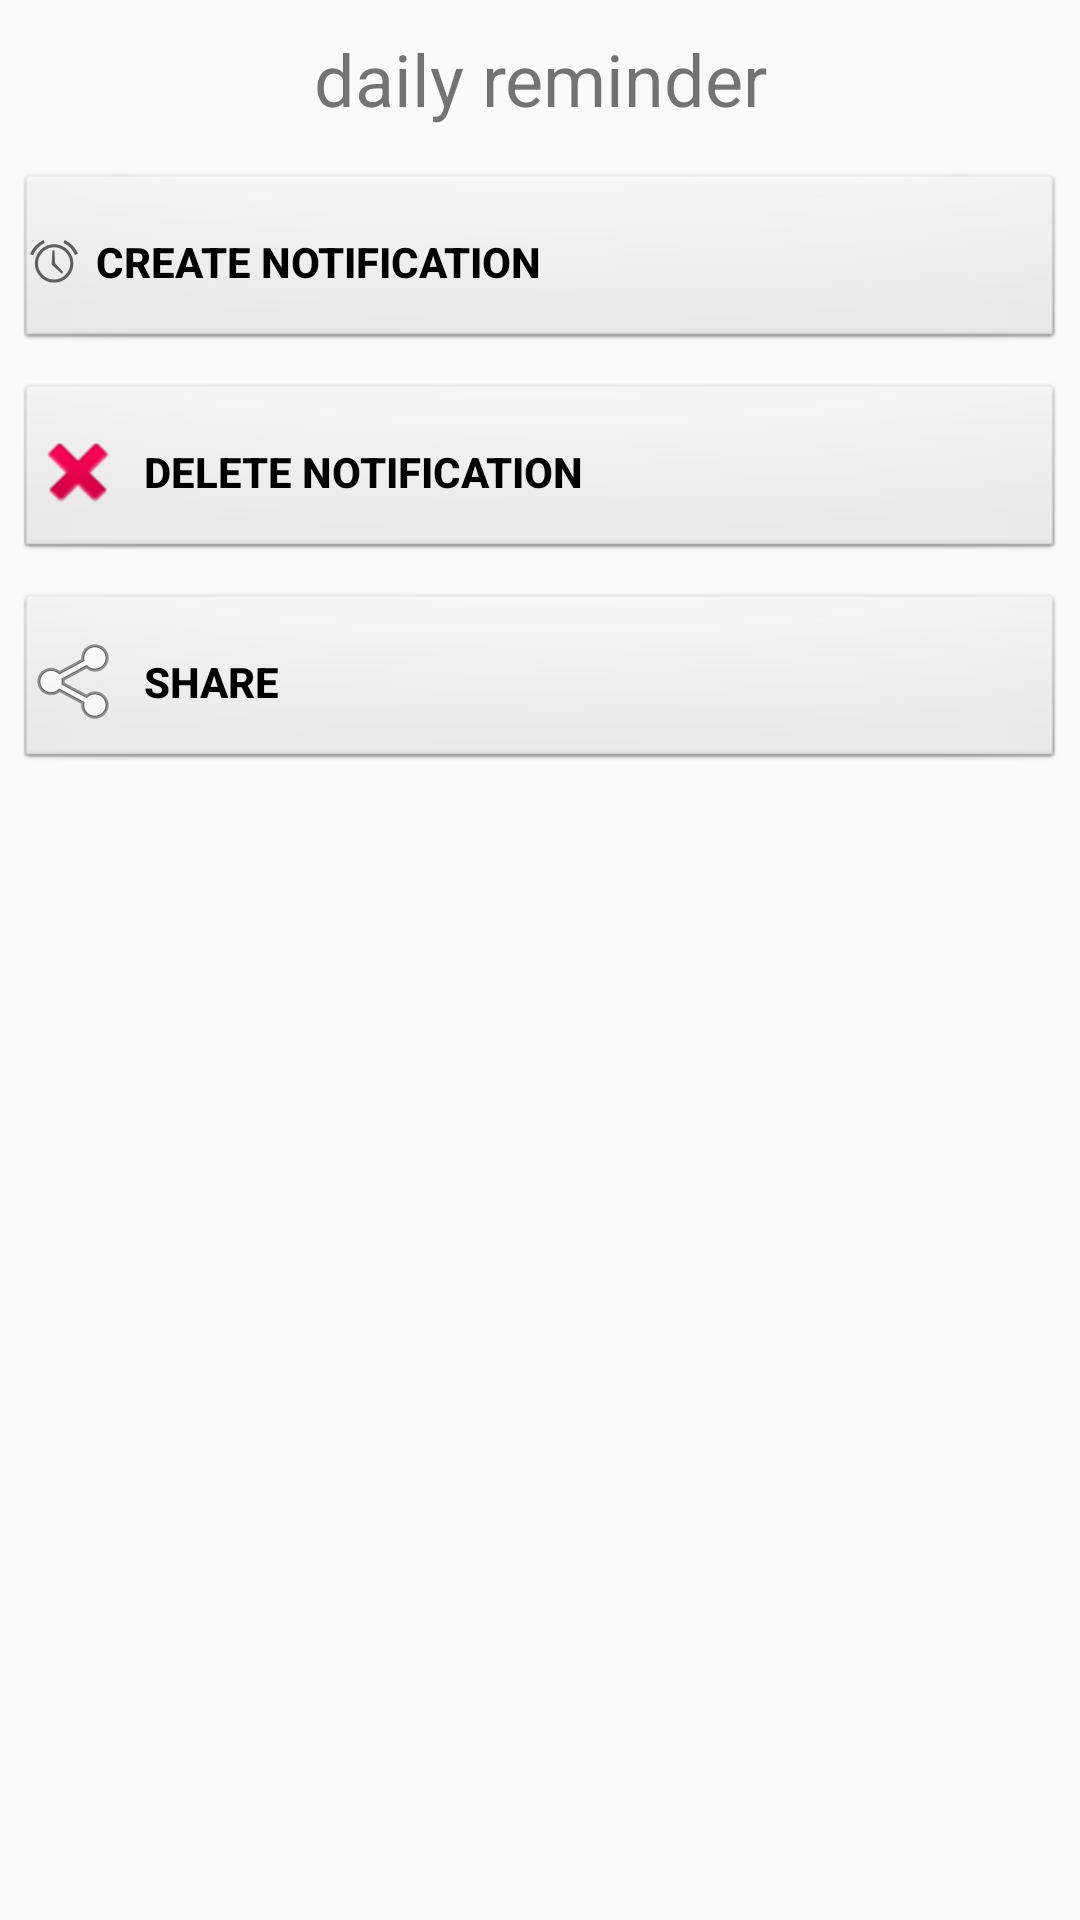

Reconstruct the res/layout file that produces this screen, plus the resources it refers to.
<!-- AndroidManifest.xml: application theme AppTheme -->
<!-- res/layout/setupdialoglayout.xml -->
<?xml version="1.0" encoding="utf-8"?>

<LinearLayout xmlns:android="http://schemas.android.com/apk/res/android"
    xmlns:tools="http://schemas.android.com/tools"
    android:layout_width="match_parent"
    android:layout_height="wrap_content"
    android:orientation="vertical"
    tools:context=".MainActivity">

    <TextView
        android:id="@+id/textView"
        android:layout_width="match_parent"
        android:layout_height="wrap_content"
        android:layout_margin="5dp"
        android:gravity="center"
        android:padding="5dp"
        android:text="@string/daily_reminder"
        android:textSize="24sp" />

    <Button
        android:id="@+id/addBtn"
        android:layout_width="match_parent"
        android:layout_height="60dp"
        android:layout_margin="5dp"
        android:background="@android:drawable/btn_default"
        android:drawableLeft="@android:drawable/ic_lock_idle_alarm"
        android:drawablePadding="6dp"
        android:gravity="left|center"
        android:padding="5dp"
        android:text="@string/create_notification"
        android:textColor="#000"
        android:textStyle="bold" />

    <Button
        android:id="@+id/deleteBtn"
        android:layout_width="match_parent"
        android:layout_height="60dp"
        android:layout_margin="5dp"
        android:background="@android:drawable/btn_default"
        android:drawableLeft="@android:drawable/ic_delete"
        android:drawablePadding="6dp"
        android:gravity="left|center"
        android:padding="5dp"
        android:text="@string/delete_notification"
        android:textColor="#000"
        android:textStyle="bold" />

    <Button
        android:id="@+id/sharebtn"
        android:layout_width="match_parent"
        android:layout_height="60dp"
        android:layout_margin="5dp"
        android:background="@android:drawable/btn_default"
        android:drawableLeft="@android:drawable/ic_menu_share"
        android:drawablePadding="6dp"
        android:gravity="left|center"
        android:padding="5dp"
        android:text="@string/share"
        android:textColor="#000"
        android:textStyle="bold" />

</LinearLayout>
<!-- resources referenced by this layout -->
<resources>
  <string name="create_notification">create notification</string>
  <string name="daily_reminder">daily reminder</string>
  <string name="delete_notification">delete notification</string>
  <string name="share">share</string>
  <style name="AppTheme" parent="Theme.AppCompat.Light.DarkActionBar">
          
          <item name="windowActionBar">false</item>
          <item name="windowNoTitle">true</item>
          <item name="colorPrimary">@color/colorPrimary</item>
          <item name="colorPrimaryDark">@color/colorPrimaryDark</item>
          <item name="colorAccent">@color/colorAccent</item>
      </style>
  <!-- not gathered from this repository: default colours our renderer supplied (Android Studio template values) -->
  <color name="colorPrimary">#FF6200EE</color>
  <color name="colorPrimaryDark">#FF3700B3</color>
  <color name="colorAccent">#FF03DAC5</color>
</resources>
